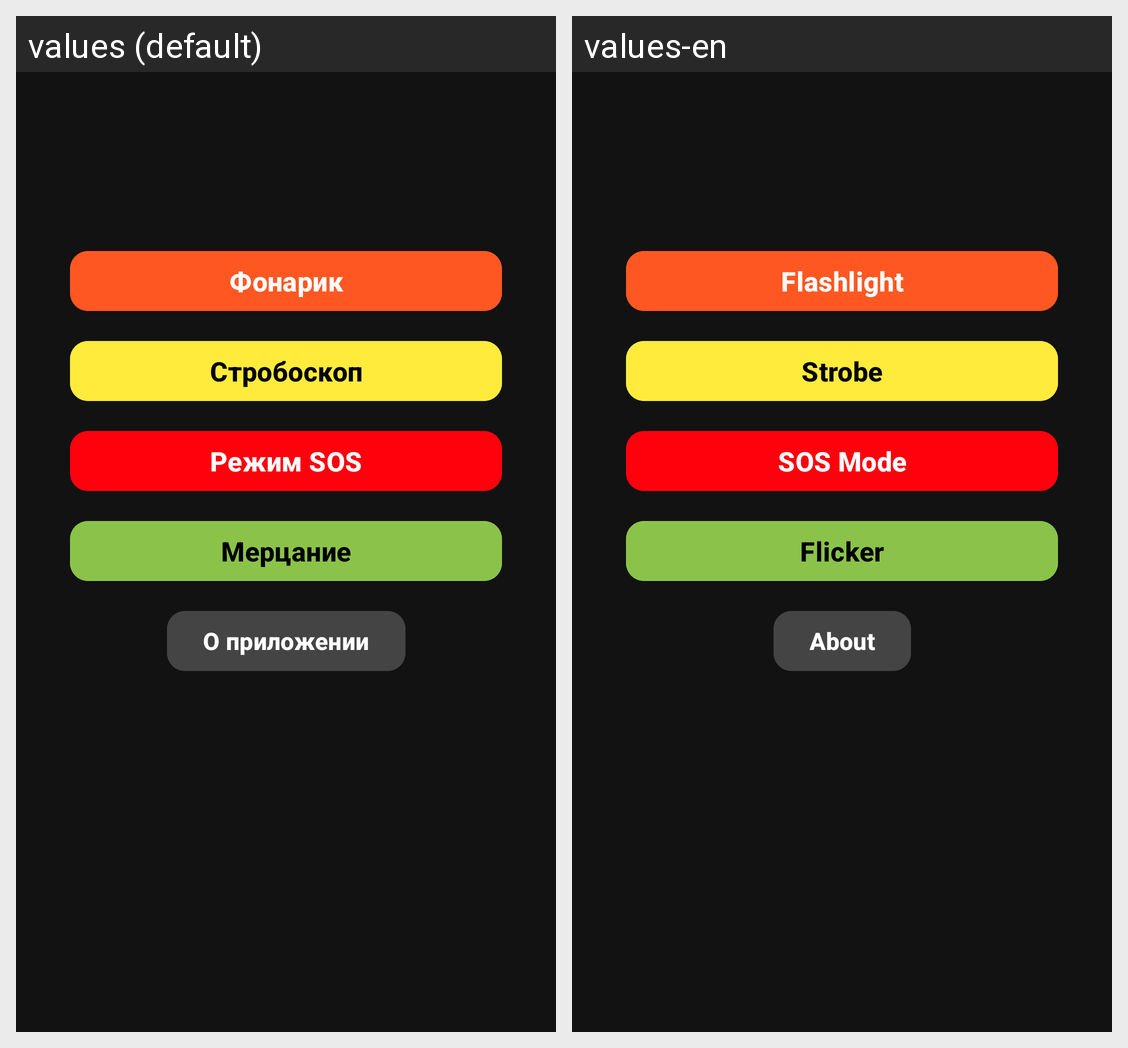

Strings drawn on this Android screen and how each of the app's shown locales translates them:
Android screen res/layout/activity_main.xml rendered under 2 locales, left to right: values (default), values-en. Device: Nexus 5 (rendered at 1080×1920; each locale shown at half size, 540×960, under a caption strip naming it); theme Theme.Flashandstrobe.
Strings drawn on this screen, with the default value and each locale's value (text and hints the layout hard-codes, and strings that could not be matched under every locale, appear in the picture but are not listed):

btn_flashlight
  values: Фонарик
  values-en: Flashlight

btn_strobe
  values: Стробоскоп
  values-en: Strobe

btn_sos
  values: Режим SOS
  values-en: SOS Mode

btn_flicker
  values: Мерцание
  values-en: Flicker

btn_about
  values: О приложении
  values-en: About
